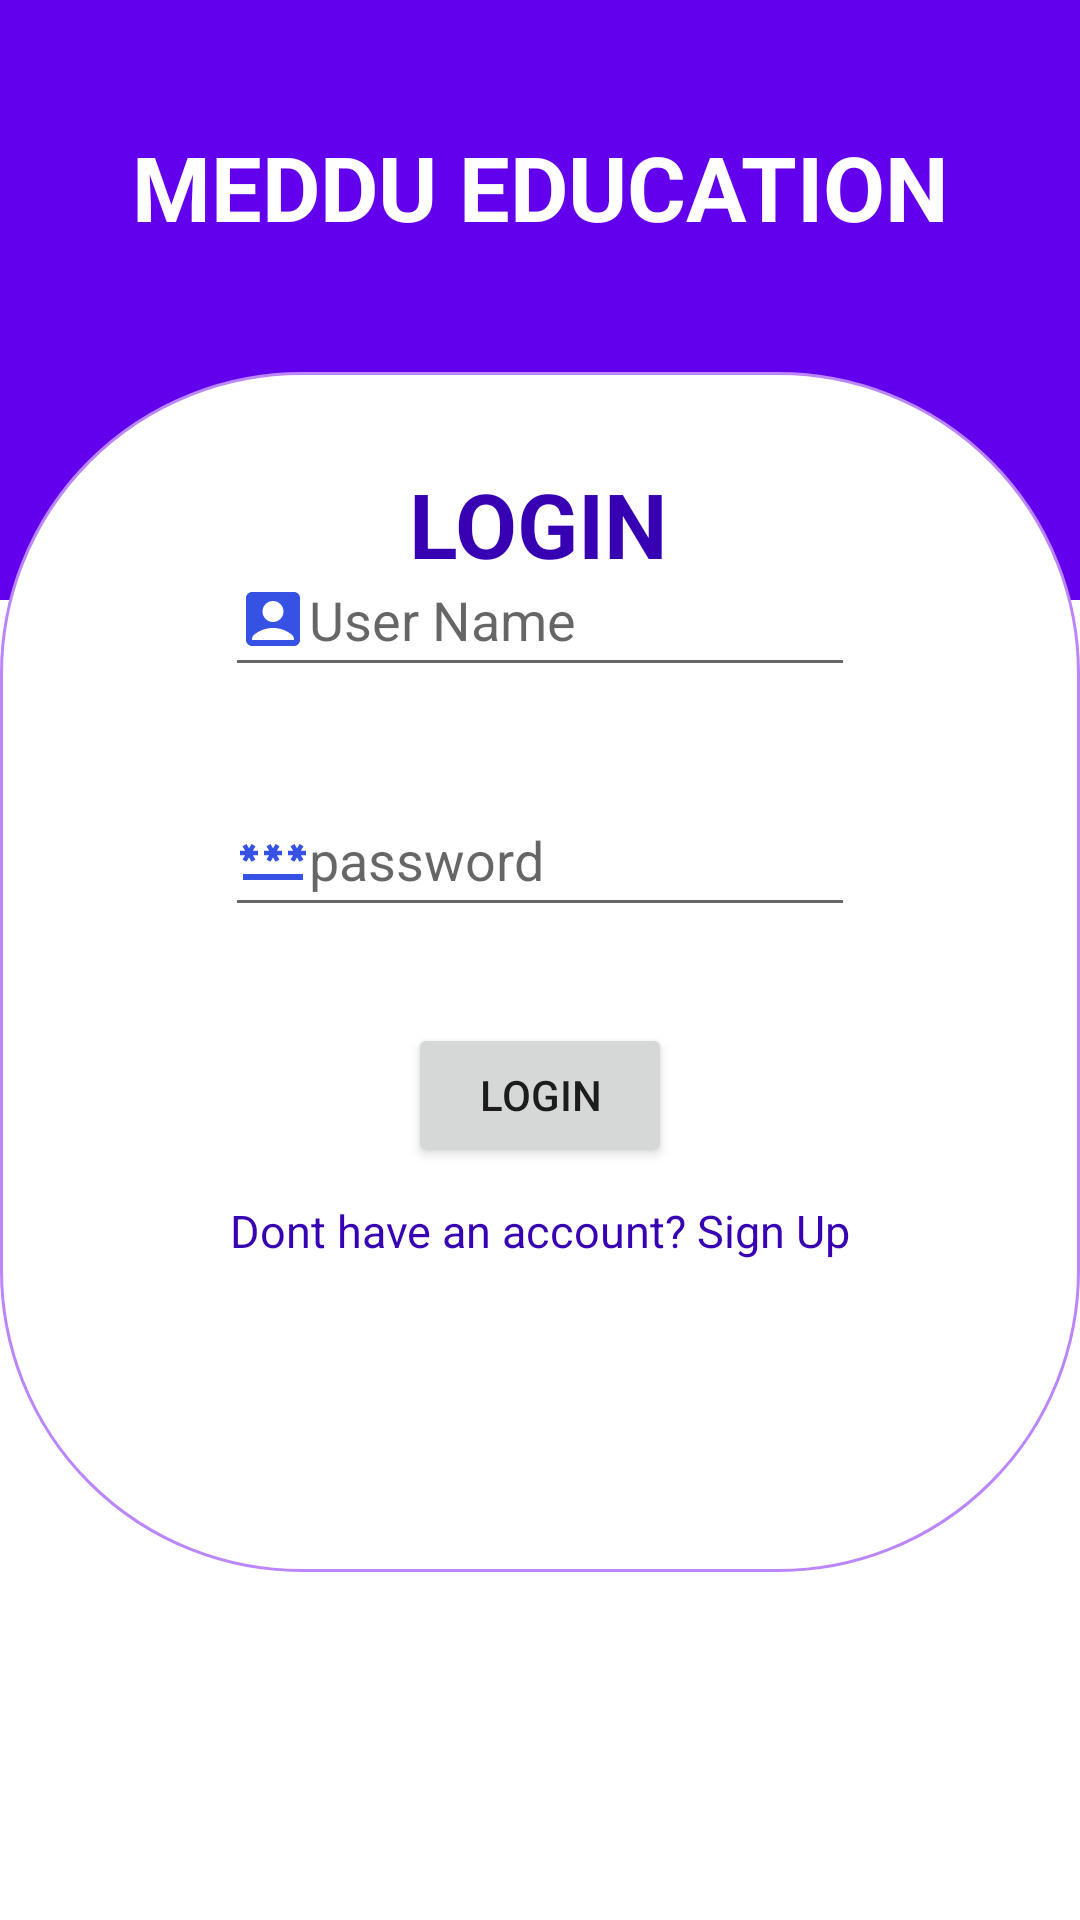

Here is an Android app screen rendered from its layout file. Give the layout XML and the strings, colors and styles it references.
<!-- AndroidManifest.xml: application theme Theme.ThreeAssessment10 -->
<!-- res/layout/login.xml -->
<?xml version="1.0" encoding="utf-8"?>
<androidx.constraintlayout.widget.ConstraintLayout xmlns:android="http://schemas.android.com/apk/res/android"
    xmlns:app="http://schemas.android.com/apk/res-auto"
    xmlns:tools="http://schemas.android.com/tools"
    android:layout_width="match_parent"
    android:layout_height="match_parent">


    <View
        android:id="@+id/view"
        android:layout_width="0dp"
        android:layout_height="200dp"
        android:background="@drawable/wavehomework"
        app:layout_constraintBottom_toTopOf="@+id/view3"
        app:layout_constraintEnd_toEndOf="parent"
        app:layout_constraintHorizontal_bias="0.0"
        app:layout_constraintStart_toStartOf="parent"
        app:layout_constraintTop_toTopOf="parent"
        app:layout_constraintVertical_bias="0.0" />

    <View
        android:id="@+id/view3"
        android:layout_width="0dp"
        android:layout_height="400dp"
        android:background="@drawable/corner"
        app:layout_constraintBottom_toBottomOf="parent"
        app:layout_constraintEnd_toEndOf="parent"
        app:layout_constraintHorizontal_bias="0.0"
        app:layout_constraintStart_toStartOf="parent"
        app:layout_constraintTop_toTopOf="parent"
        app:layout_constraintVertical_bias="0.516" />

    <TextView
        android:id="@+id/textView10"
        android:layout_width="wrap_content"
        android:layout_height="wrap_content"
        android:text="MEDDU EDUCATION"
        android:textSize="30dp"
        android:textColor="@color/white"
        android:textStyle="bold"
        app:layout_constraintBottom_toTopOf="@+id/view3"
        app:layout_constraintEnd_toEndOf="parent"
        app:layout_constraintStart_toStartOf="parent"
        app:layout_constraintTop_toTopOf="@+id/view" />

    <TextView
        android:id="@+id/textView8"
        android:layout_width="wrap_content"
        android:layout_height="wrap_content"
        android:text="LOGIN"
        android:textStyle="bold"
        android:textSize="30dp"
        android:padding="20dp"
        android:textColor="@color/purple_700"
        app:layout_constraintBottom_toBottomOf="parent"
        app:layout_constraintEnd_toEndOf="parent"
        app:layout_constraintHorizontal_bias="0.498"
        app:layout_constraintStart_toStartOf="parent"
        app:layout_constraintTop_toTopOf="parent"
        app:layout_constraintVertical_bias="0.24" />

    <EditText
        android:id="@+id/editTextTextPersonName7"
        android:layout_width="wrap_content"
        android:layout_height="wrap_content"
        android:layout_marginBottom="230dp"
        android:ems="10"
        android:inputType="textPersonName"
        android:drawableLeft="@drawable/ic_baseline_account_box_24"
        android:minHeight="48dp"
        android:hint="User Name"
        app:layout_constraintBottom_toBottomOf="parent"
        app:layout_constraintEnd_toEndOf="parent"
        app:layout_constraintStart_toStartOf="parent"
        app:layout_constraintTop_toTopOf="@+id/view" />

    <EditText
        android:id="@+id/editTextTextPersonName8"
        android:layout_width="wrap_content"
        android:layout_height="wrap_content"
        android:layout_marginBottom="70dp"
        android:ems="10"
        android:inputType="textPersonName"
        android:minHeight="48dp"
        android:hint="password"
        android:drawableLeft="@drawable/ic_baseline_password_24"
        app:layout_constraintBottom_toBottomOf="parent"
        app:layout_constraintEnd_toEndOf="parent"
        app:layout_constraintStart_toStartOf="parent"
        app:layout_constraintTop_toTopOf="parent" />

    <Button
        android:id="@+id/button"
        android:layout_width="wrap_content"
        android:layout_height="wrap_content"
        android:layout_marginTop="170dp"
        android:layout_marginBottom="80dp"
        android:text="LOGIN"
        app:layout_constraintBottom_toBottomOf="parent"
        app:layout_constraintEnd_toEndOf="parent"
        app:layout_constraintStart_toStartOf="parent"
        app:layout_constraintTop_toTopOf="parent" />

    <TextView
        android:id="@+id/textView14"
        android:layout_width="wrap_content"
        android:layout_height="wrap_content"
        android:layout_marginTop="180dp"
        android:text="Dont have an account? Sign Up"
        android:textColor="@color/purple_700"
        android:textSize="15dp"
        app:layout_constraintBottom_toBottomOf="parent"
        app:layout_constraintEnd_toEndOf="parent"
        app:layout_constraintStart_toStartOf="parent"
        app:layout_constraintTop_toTopOf="parent" />


</androidx.constraintlayout.widget.ConstraintLayout>
<!-- resources referenced by this layout -->
<resources>
  <!-- drawable corner (drawable) -->
  <?xml version="1.0" encoding="utf-8"?>
  <shape xmlns:android="http://schemas.android.com/apk/res/android">
      <stroke android:color="@color/purple_200"
          android:width="1dp"/>
      <solid android:color="@color/white"/>
      <corners android:radius="100dp"/>
  
  </shape>
  <!-- drawable ic_baseline_account_box_24 (drawable) -->
  <vector android:alpha="0.86" android:height="24dp"
      android:tint="#1335E0" android:viewportHeight="24"
      android:viewportWidth="24" android:width="24dp" xmlns:android="http://schemas.android.com/apk/res/android">
      <path android:fillColor="@android:color/white" android:pathData="M19,3H5C3.9,3 3,3.9 3,5v14c0,1.1 0.9,2 2,2h14c1.1,0 2,-0.9 2,-2V5C21,3.9 20.1,3 19,3zM12,6c1.93,0 3.5,1.57 3.5,3.5c0,1.93 -1.57,3.5 -3.5,3.5s-3.5,-1.57 -3.5,-3.5C8.5,7.57 10.07,6 12,6zM19,19H5v-0.23c0,-0.62 0.28,-1.2 0.76,-1.58C7.47,15.82 9.64,15 12,15s4.53,0.82 6.24,2.19c0.48,0.38 0.76,0.97 0.76,1.58V19z"/>
  </vector>
  <!-- drawable ic_baseline_password_24 (drawable) -->
  <vector android:alpha="0.86" android:height="24dp"
      android:tint="#1335E0" android:viewportHeight="24"
      android:viewportWidth="24" android:width="24dp" xmlns:android="http://schemas.android.com/apk/res/android">
      <path android:fillColor="@android:color/white" android:pathData="M2,17h20v2H2V17zM3.15,12.95L4,11.47l0.85,1.48l1.3,-0.75L5.3,10.72H7v-1.5H5.3l0.85,-1.47L4.85,7L4,8.47L3.15,7l-1.3,0.75L2.7,9.22H1v1.5h1.7L1.85,12.2L3.15,12.95zM9.85,12.2l1.3,0.75L12,11.47l0.85,1.48l1.3,-0.75l-0.85,-1.48H15v-1.5h-1.7l0.85,-1.47L12.85,7L12,8.47L11.15,7l-1.3,0.75l0.85,1.47H9v1.5h1.7L9.85,12.2zM23,9.22h-1.7l0.85,-1.47L20.85,7L20,8.47L19.15,7l-1.3,0.75l0.85,1.47H17v1.5h1.7l-0.85,1.48l1.3,0.75L20,11.47l0.85,1.48l1.3,-0.75l-0.85,-1.48H23V9.22z"/>
  </vector>
  <!-- drawable wavehomework (drawable) -->
  <shape
      android:alpha="0.69" android:height="320dp"
      android:viewportHeight="320" android:viewportWidth="1440"
  
      android:width="1440dp" xmlns:android="http://schemas.android.com/apk/res/android">
      <path android:fillColor="#5000ca" android:pathData="M0,192L0,288L1440,288L1440,0L0,0L0,0Z"/>
  
      <solid android:color="@color/purple_500"/>
  
  </shape>
  <style name="Theme.ThreeAssessment10" parent="Theme.MaterialComponents.DayNight.NoActionBar">
          
          <item name="colorPrimary">@color/purple_500</item>
          <item name="colorPrimaryVariant">@color/purple_700</item>
          <item name="colorOnPrimary">@color/white</item>
          
          <item name="colorSecondary">@color/teal_200</item>
          <item name="colorSecondaryVariant">@color/teal_700</item>
          <item name="colorOnSecondary">@color/black</item>
          
          <item name="android:statusBarColor">?attr/colorPrimaryVariant</item>
          
      </style>
  <!-- not gathered from this repository: default colours our renderer supplied (Android Studio template values) -->
  <color name="purple_200">#FFBB86FC</color>
  <color name="purple_500">#FF6200EE</color>
  <color name="purple_700">#FF3700B3</color>
  <color name="teal_200">#FF03DAC5</color>
  <color name="teal_700">#FF018786</color>
  <color name="black">#FF000000</color>
  <color name="white">#FFFFFFFF</color>
</resources>
